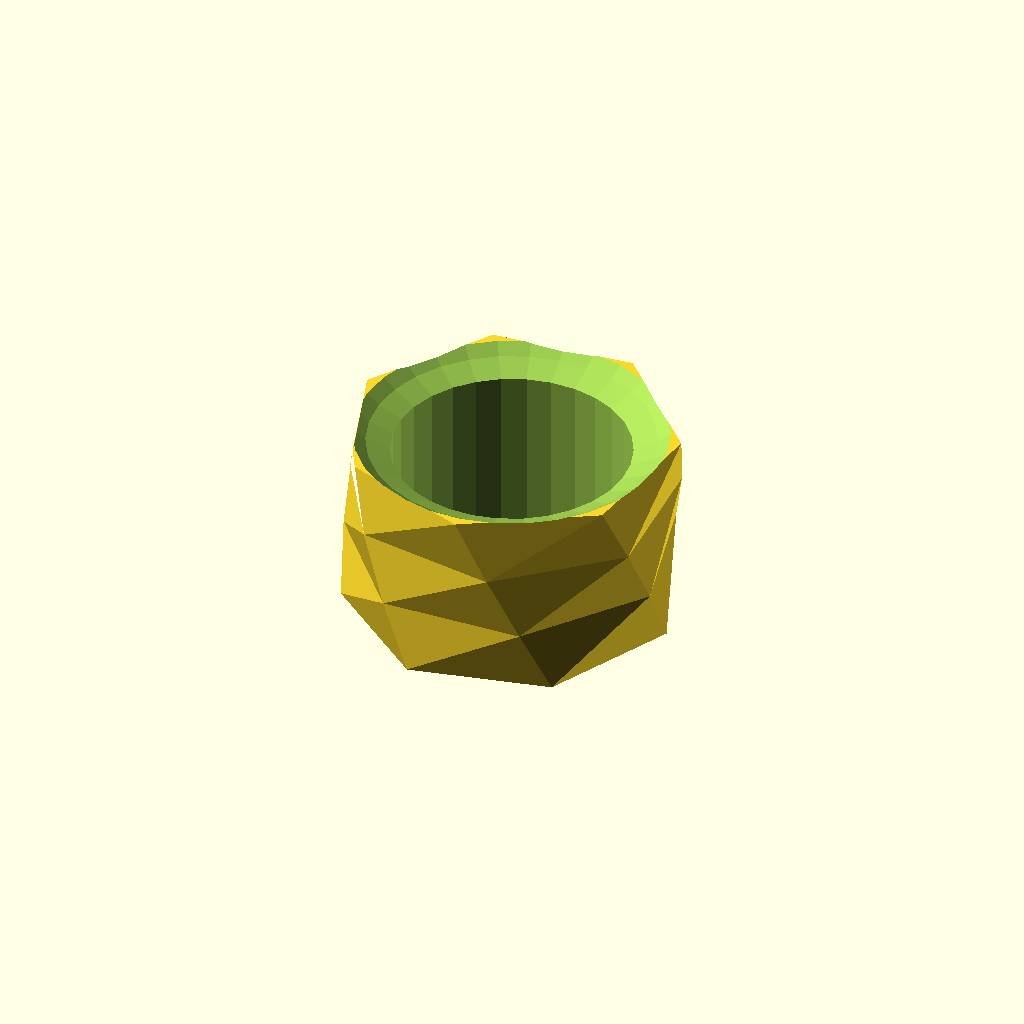
Cell 1 — every parameter at its default value.
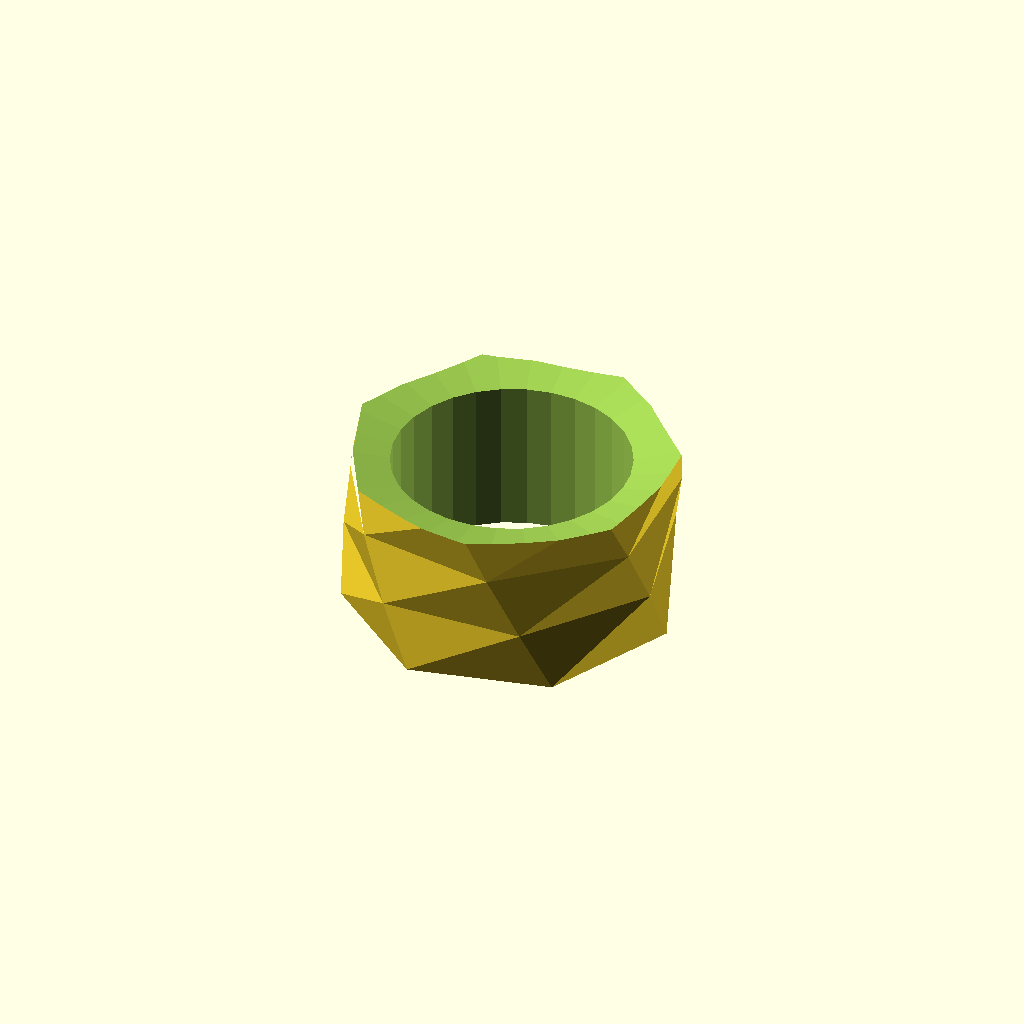
Cell 2: the same model with sphere_diameter = 6.
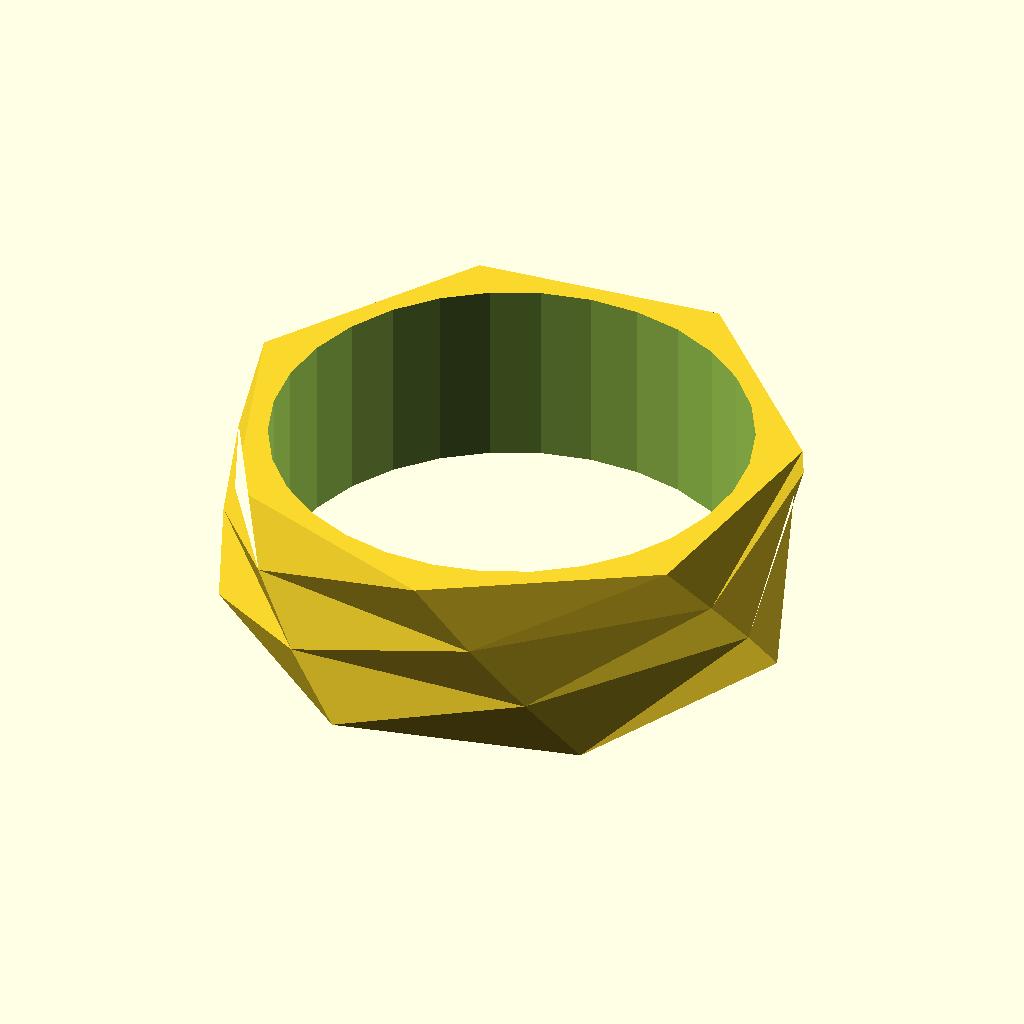
Cell 3: inside_diameter = 2.5 (everything else at default).
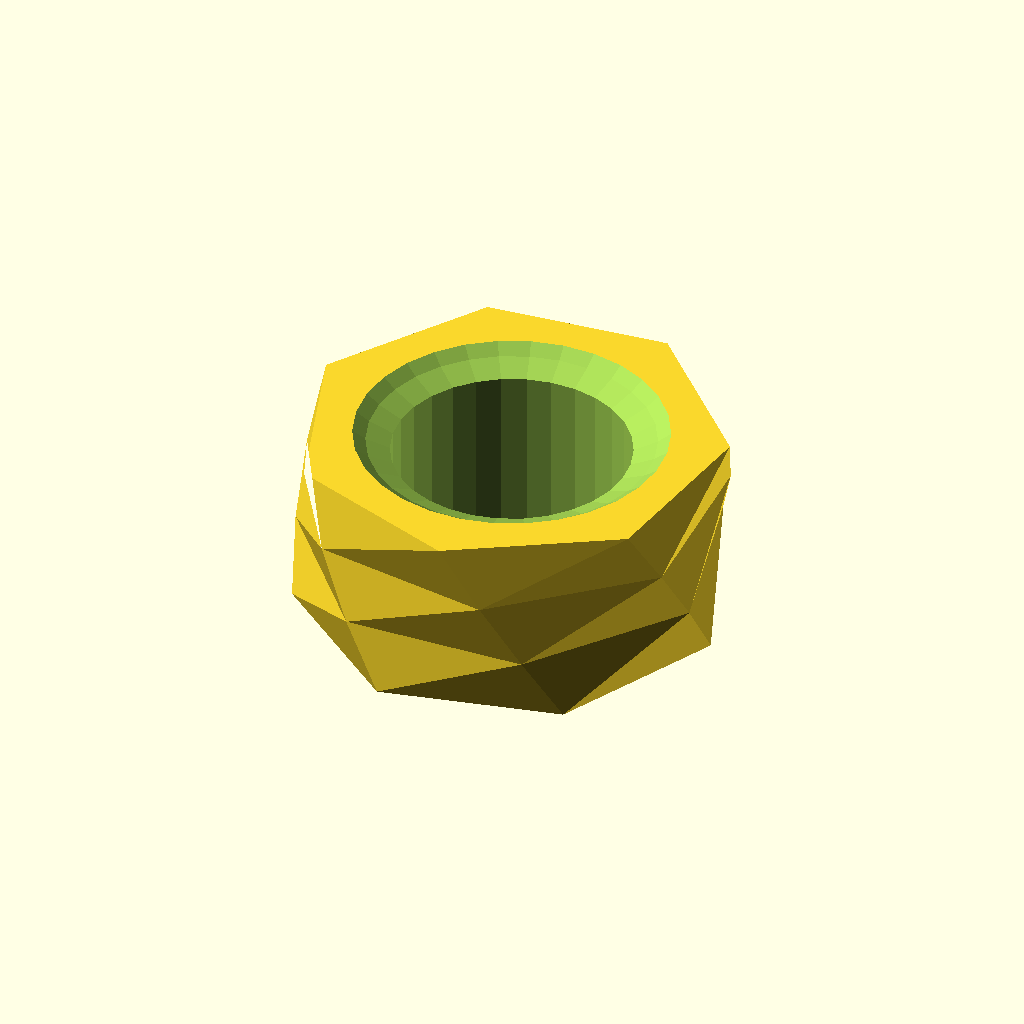
Cell 4: the same model with outside_diameter = 1.
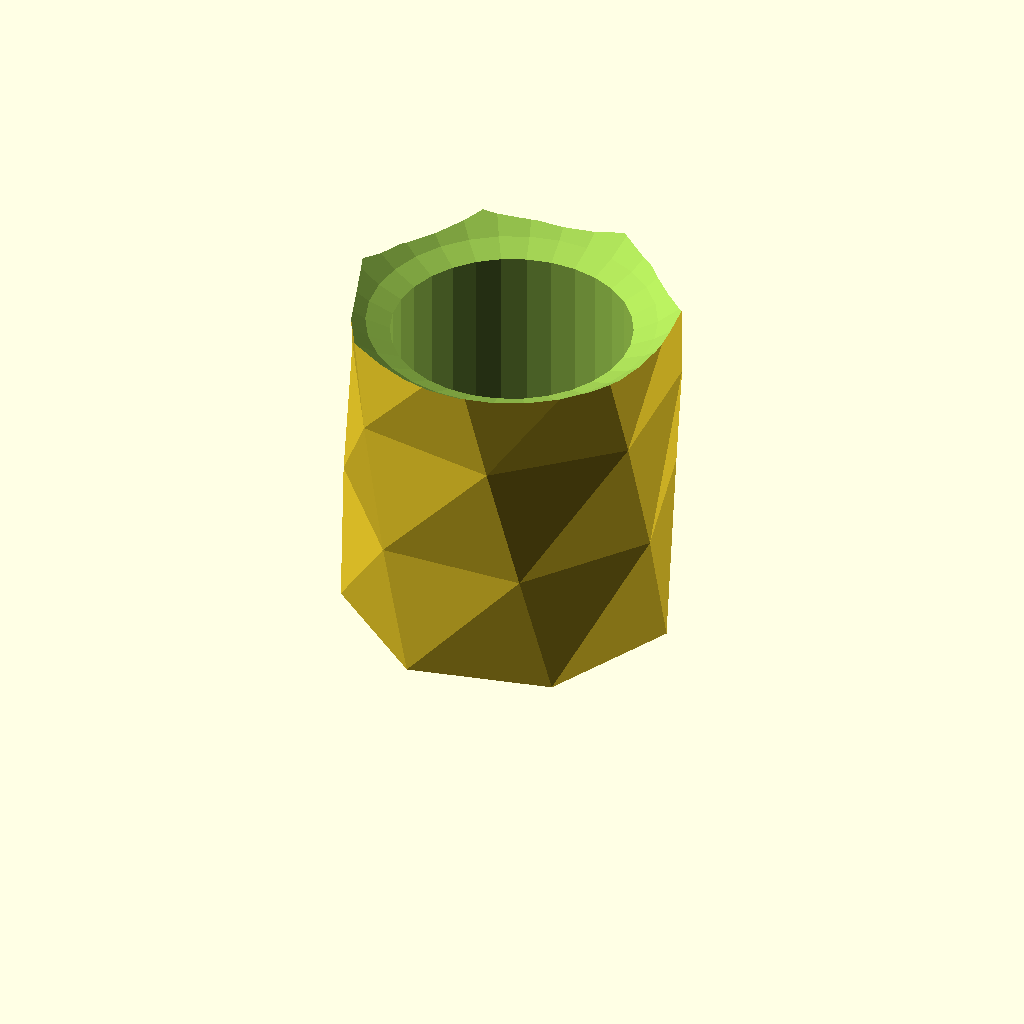
Cell 5 — height set to 2, the other parameters unchanged.
All cells are drawn from one camera (rotation 55°, 0°, 25°, orthographic, colour scheme Cornfield), so only the parameter changes between them.
The OpenSCAD source (inputs/thingiverse/files/thing-1728030/files/eggstand.scad):
//Title: Stone egg and sphere stand
//Author: Alex English - ProtoParadigm
//Date: 8/19/16
//License: Creative Commons - Share Alike - Attribution

//Notes: This is a stand for stone eggs and spheres. It's crazy simple, I'd love to see someone do something more artistic.

IN=25.4*1; //multiplication by 1 to prevent customizer from presenting this as a configurable value

//The diameter of the sphere, or the approximate diameter of the base of the egg (inches)
sphere_diameter = 3;
sd = IN*sphere_diameter;

//Inside diameter - how wide should the inside hole be (inches)?
inside_diameter = 1.25;
id=IN*inside_diameter;

//Outside Diameter - How much wider than the inside should the outside be (inches)?
outside_diameter = 0.5;
od=id+IN*outside_diameter;

//Height - How tall should the stand be (inches)?
height = 1;
h=IN*height;

difference()
{
    linear_extrude(height=h, twist=33) circle(d=od,$fn=7);
    translate([0, 0, -1]) cylinder(d=id, h=h+2);
    translate([0, 0, sd/2+h-h/4]) sphere(d=sd);
}
Customizer parameters (derived from the source; name, type, default, range or options):
sphere_diameter: number, default 3
inside_diameter: number, default 1.25
outside_diameter: number, default 0.5
height: number, default 1
